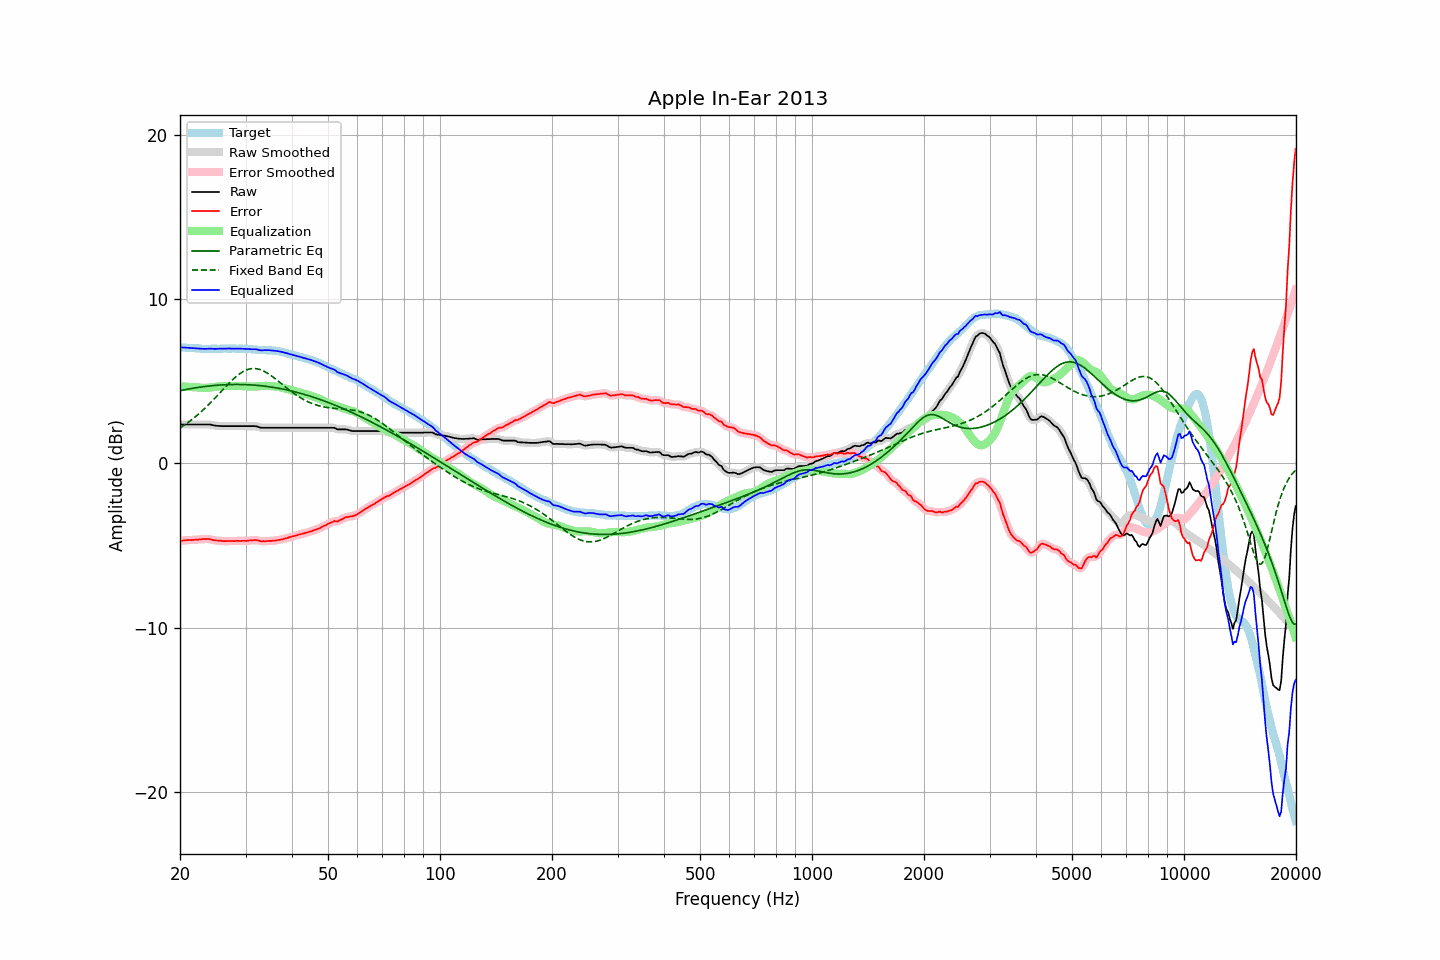

The table this chart was drawn from, first rows:
frequency, raw, error, smoothed, error_smoothed, equalization, parametric_eq, fixed_band_eq, equalized_raw, equalized_smoothed, target
20.00, 2.38, -4.71, 2.38, -4.71, 4.70, 4.43, 2.16, 7.08, 7.08, 7.08
20.20, 2.38, -4.70, 2.38, -4.70, 4.70, 4.45, 2.23, 7.07, 7.07, 7.07
20.40, 2.38, -4.69, 2.38, -4.69, 4.69, 4.47, 2.29, 7.07, 7.07, 7.06
20.61, 2.38, -4.69, 2.38, -4.68, 4.68, 4.49, 2.36, 7.06, 7.06, 7.06
20.81, 2.38, -4.67, 2.38, -4.67, 4.68, 4.51, 2.43, 7.05, 7.05, 7.04
21.02, 2.38, -4.67, 2.38, -4.67, 4.67, 4.53, 2.50, 7.05, 7.05, 7.04
21.23, 2.38, -4.66, 2.38, -4.66, 4.66, 4.55, 2.57, 7.04, 7.04, 7.03
21.44, 2.38, -4.67, 2.38, -4.66, 4.66, 4.56, 2.64, 7.03, 7.03, 7.04
21.66, 2.38, -4.66, 2.38, -4.66, 4.65, 4.58, 2.72, 7.03, 7.03, 7.03
21.87, 2.38, -4.65, 2.38, -4.65, 4.65, 4.60, 2.80, 7.02, 7.02, 7.02
22.09, 2.38, -4.64, 2.38, -4.64, 4.64, 4.61, 2.88, 7.01, 7.01, 7.01
22.31, 2.38, -4.64, 2.38, -4.63, 4.63, 4.63, 2.96, 7.01, 7.01, 7.01
22.54, 2.38, -4.63, 2.38, -4.63, 4.62, 4.64, 3.05, 7.00, 7.00, 7.00
22.76, 2.38, -4.62, 2.38, -4.62, 4.61, 4.66, 3.13, 6.99, 6.99, 6.99
22.99, 2.38, -4.61, 2.38, -4.61, 4.61, 4.67, 3.22, 6.98, 6.98, 6.98
23.22, 2.38, -4.60, 2.38, -4.60, 4.60, 4.68, 3.32, 6.98, 6.98, 6.97
23.45, 2.38, -4.61, 2.38, -4.60, 4.60, 4.69, 3.41, 6.98, 6.98, 6.98
23.69, 2.38, -4.60, 2.38, -4.60, 4.61, 4.71, 3.50, 6.98, 6.99, 6.97
23.92, 2.38, -4.60, 2.37, -4.61, 4.62, 4.72, 3.60, 6.99, 6.99, 6.97
24.16, 2.37, -4.62, 2.36, -4.62, 4.63, 4.73, 3.70, 6.99, 6.99, 6.98
24.40, 2.35, -4.65, 2.35, -4.64, 4.64, 4.74, 3.80, 6.99, 6.99, 6.99
24.65, 2.33, -4.67, 2.33, -4.67, 4.66, 4.75, 3.90, 6.98, 6.98, 6.99
24.89, 2.31, -4.69, 2.31, -4.68, 4.67, 4.76, 4.01, 6.98, 6.98, 6.99
25.14, 2.30, -4.69, 2.30, -4.69, 4.69, 4.76, 4.11, 6.98, 6.98, 6.98
25.39, 2.29, -4.70, 2.29, -4.70, 4.70, 4.77, 4.21, 6.98, 6.99, 6.98
25.65, 2.29, -4.70, 2.28, -4.70, 4.71, 4.78, 4.32, 6.99, 6.99, 6.98
25.91, 2.28, -4.72, 2.28, -4.71, 4.72, 4.79, 4.43, 6.99, 6.99, 6.99
26.16, 2.28, -4.73, 2.28, -4.72, 4.72, 4.79, 4.53, 6.99, 6.99, 7.00
26.43, 2.28, -4.73, 2.27, -4.73, 4.72, 4.80, 4.63, 7.00, 7.00, 7.00
26.69, 2.28, -4.73, 2.28, -4.72, 4.72, 4.80, 4.74, 7.00, 7.00, 7.00
26.96, 2.28, -4.72, 2.28, -4.72, 4.72, 4.80, 4.84, 7.00, 7.00, 6.99
27.23, 2.28, -4.72, 2.28, -4.72, 4.72, 4.81, 4.94, 7.00, 7.00, 6.99
27.50, 2.28, -4.72, 2.28, -4.72, 4.72, 4.81, 5.03, 7.00, 7.00, 6.99
27.77, 2.28, -4.73, 2.28, -4.72, 4.72, 4.81, 5.13, 6.99, 6.99, 7.00
28.05, 2.28, -4.73, 2.28, -4.72, 4.72, 4.81, 5.22, 6.99, 6.99, 7.00
28.33, 2.28, -4.71, 2.28, -4.72, 4.72, 4.81, 5.30, 6.99, 6.99, 6.98
28.62, 2.28, -4.71, 2.28, -4.71, 4.72, 4.81, 5.38, 6.99, 6.99, 6.98
28.90, 2.28, -4.72, 2.28, -4.71, 4.72, 4.81, 5.45, 6.99, 6.99, 6.99
29.19, 2.28, -4.72, 2.28, -4.71, 4.71, 4.81, 5.52, 6.99, 6.99, 6.99
29.48, 2.28, -4.71, 2.28, -4.71, 4.71, 4.81, 5.58, 6.99, 6.99, 6.98
29.78, 2.28, -4.71, 2.28, -4.71, 4.71, 4.81, 5.64, 6.98, 6.98, 6.98
30.08, 2.28, -4.72, 2.28, -4.71, 4.70, 4.80, 5.68, 6.98, 6.98, 6.99
30.38, 2.28, -4.71, 2.28, -4.70, 4.70, 4.80, 5.72, 6.97, 6.97, 6.98
30.68, 2.28, -4.69, 2.28, -4.70, 4.69, 4.79, 5.75, 6.96, 6.96, 6.96
30.99, 2.28, -4.69, 2.28, -4.68, 4.68, 4.79, 5.77, 6.96, 6.96, 6.96
31.30, 2.28, -4.68, 2.28, -4.67, 4.68, 4.78, 5.78, 6.95, 6.96, 6.95
31.61, 2.28, -4.67, 2.28, -4.67, 4.68, 4.77, 5.78, 6.96, 6.96, 6.94
31.93, 2.28, -4.66, 2.27, -4.66, 4.68, 4.77, 5.78, 6.96, 6.95, 6.93
32.24, 2.25, -4.68, 2.25, -4.68, 4.69, 4.76, 5.76, 6.95, 6.94, 6.93
32.57, 2.22, -4.70, 2.22, -4.70, 4.70, 4.75, 5.74, 6.91, 6.92, 6.91
32.89, 2.19, -4.73, 2.19, -4.72, 4.71, 4.74, 5.71, 6.89, 6.90, 6.91
33.22, 2.18, -4.74, 2.18, -4.73, 4.72, 4.73, 5.67, 6.89, 6.89, 6.91
33.55, 2.18, -4.73, 2.17, -4.74, 4.72, 4.72, 5.63, 6.90, 6.90, 6.90
33.89, 2.18, -4.74, 2.17, -4.73, 4.73, 4.71, 5.58, 6.90, 6.90, 6.91
34.23, 2.18, -4.72, 2.18, -4.72, 4.73, 4.69, 5.52, 6.90, 6.90, 6.89
34.57, 2.18, -4.72, 2.18, -4.72, 4.72, 4.68, 5.46, 6.90, 6.90, 6.89
34.92, 2.18, -4.71, 2.18, -4.71, 4.72, 4.67, 5.40, 6.89, 6.89, 6.88
35.27, 2.18, -4.72, 2.18, -4.71, 4.71, 4.65, 5.33, 6.89, 6.89, 6.89
35.62, 2.18, -4.70, 2.18, -4.70, 4.70, 4.64, 5.26, 6.88, 6.88, 6.87
35.97, 2.18, -4.70, 2.18, -4.69, 4.69, 4.62, 5.18, 6.87, 6.87, 6.87
... 635 more rows
